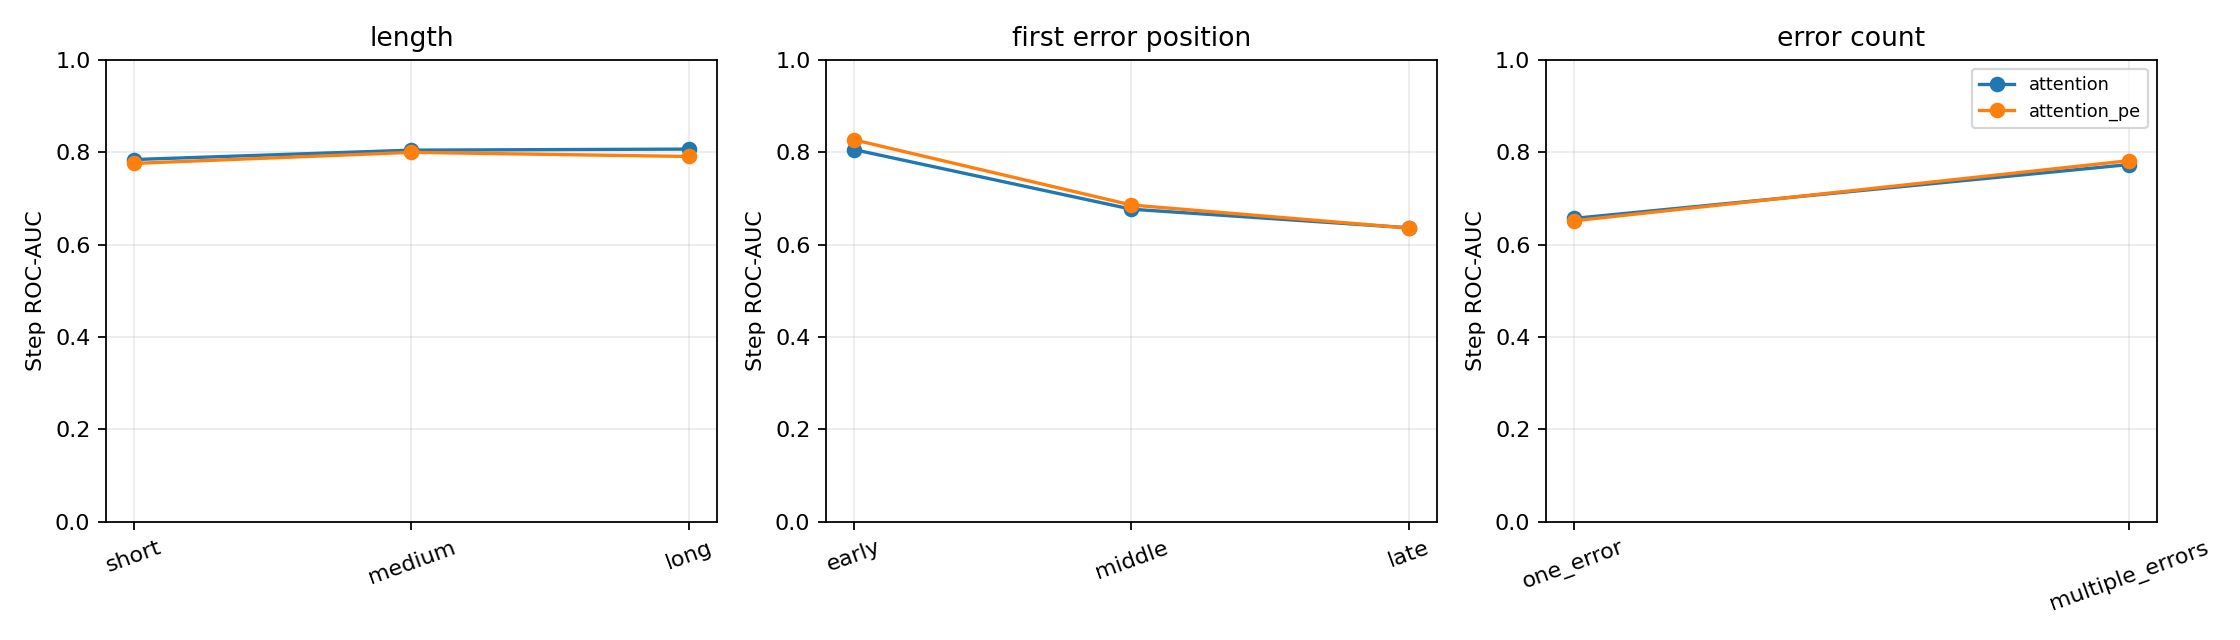

The data file committed next to this chart (first rows):
head, group_type, group, n_trajectories, n_steps, accuracy, balanced_accuracy, roc_auc, average_precision, ranking_accuracy
attention, length, short, 929, 2775, 0.7106, 0.691, 0.784, 0.8157, 0.9459
attention, length, medium, 653, 3840, 0.7216, 0.7215, 0.8044, 0.8051, 0.924
attention, length, long, 641, 7192, 0.7419, 0.7199, 0.8067, 0.7284, 0.9207
attention, error_count, one_error, 231, 930, 0.686, 0.6085, 0.6567, 0.8297, 0.9056
attention, error_count, multiple_errors, 1314, 9640, 0.7188, 0.6874, 0.7732, 0.5023, 0.9237
attention, first_error_position, early, 941, 7271, 0.761, 0.7062, 0.8057, 0.4041, 0.9408
attention, first_error_position, middle, 276, 1669, 0.604, 0.6121, 0.6766, 0.6292, 0.918
attention, first_error_position, late, 328, 1630, 0.6294, 0.5994, 0.6363, 0.7926, 0.8581
attention_pe, length, short, 929, 2775, 0.7049, 0.6854, 0.7757, 0.8144, 0.9387
attention_pe, length, medium, 653, 3840, 0.7237, 0.7236, 0.7996, 0.7946, 0.9173
attention_pe, length, long, 641, 7192, 0.7289, 0.7094, 0.7907, 0.6968, 0.9294
attention_pe, error_count, one_error, 231, 930, 0.6753, 0.6086, 0.6515, 0.8277, 0.877
attention_pe, error_count, multiple_errors, 1314, 9640, 0.725, 0.7102, 0.7815, 0.5186, 0.9311
attention_pe, first_error_position, early, 941, 7271, 0.7596, 0.7436, 0.8269, 0.4319, 0.9458
attention_pe, first_error_position, middle, 276, 1669, 0.6363, 0.6423, 0.6857, 0.6494, 0.9297
attention_pe, first_error_position, late, 328, 1630, 0.6331, 0.6082, 0.6358, 0.7969, 0.8549
